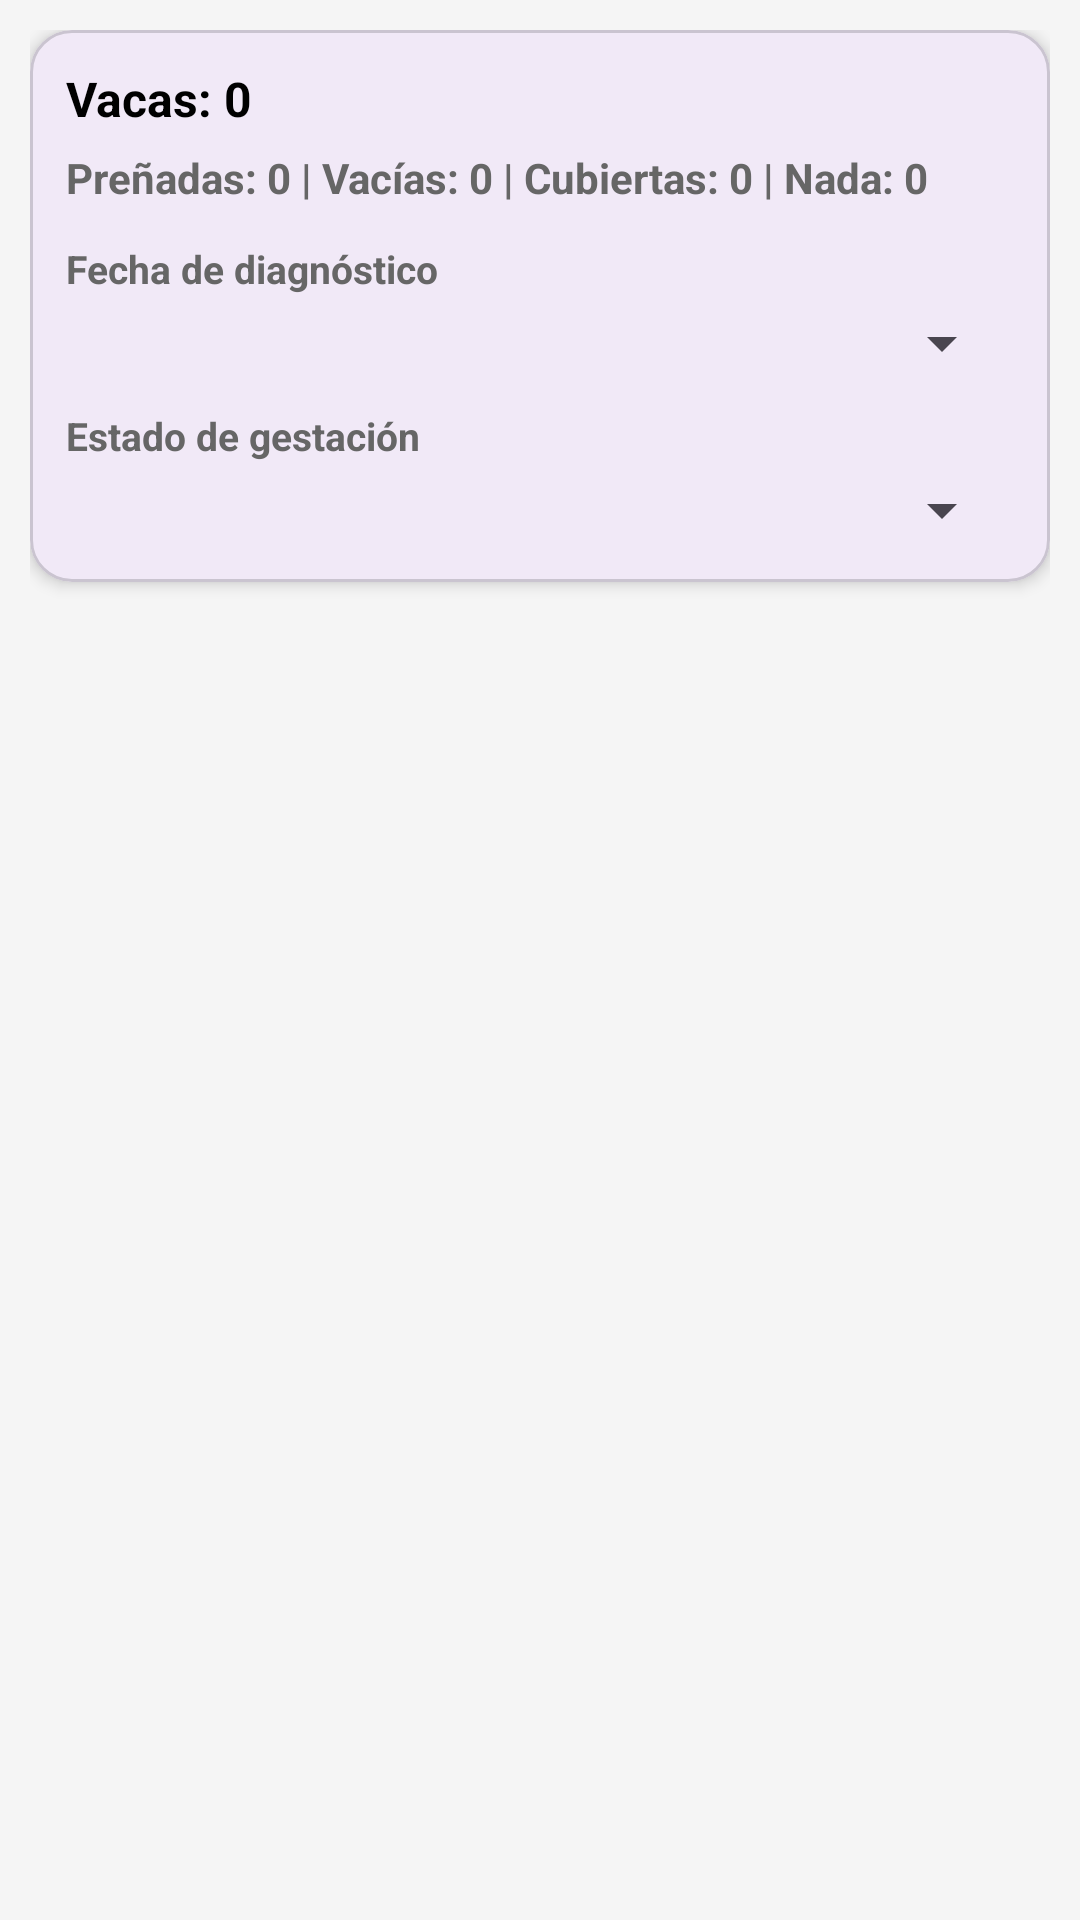

Android layout source for this screen:
<!-- AndroidManifest.xml: application theme Theme.VacasYMas -->
<!-- res/layout/fragment_diagnostico_listado_vacas.xml -->
<?xml version="1.0" encoding="utf-8"?>
<LinearLayout
    xmlns:android="http://schemas.android.com/apk/res/android"
    xmlns:app="http://schemas.android.com/apk/res-auto"
    android:layout_width="match_parent"
    android:layout_height="match_parent"
    android:background="#F5F5F5"
    android:orientation="vertical"
    android:padding="10dp">

    <com.google.android.material.card.MaterialCardView
        android:layout_width="match_parent"
        android:layout_height="wrap_content"
        app:cardCornerRadius="14dp"
        app:cardElevation="3dp">

        <LinearLayout
            android:layout_width="match_parent"
            android:layout_height="wrap_content"
            android:orientation="vertical"
            android:padding="12dp">

            <TextView
                android:id="@+id/tvResumenVacasDiagnostico"
                android:layout_width="match_parent"
                android:layout_height="wrap_content"
                android:text="Vacas: 0"
                android:textColor="@android:color/black"
                android:textSize="16sp"
                android:textStyle="bold" />

            <TextView
                android:id="@+id/tvResumenEstadosDiagnostico"
                android:layout_width="match_parent"
                android:layout_height="wrap_content"
                android:layout_marginTop="6dp"
                android:text="Preñadas: 0 | Vacías: 0 | Cubiertas: 0 | Nada: 0"
                android:textColor="#666666"
                android:textSize="14sp"
                android:textStyle="bold" />

            <TextView
                android:layout_width="match_parent"
                android:layout_height="wrap_content"
                android:layout_marginTop="12dp"
                android:text="Fecha de diagnóstico"
                android:textColor="#666666"
                android:textSize="13sp"
                android:textStyle="bold" />

            <Spinner
                android:id="@+id/spFiltroFechaDiagnostico"
                android:layout_width="match_parent"
                android:layout_height="wrap_content"
                android:layout_marginTop="4dp" />

            <TextView
                android:layout_width="match_parent"
                android:layout_height="wrap_content"
                android:layout_marginTop="10dp"
                android:text="Estado de gestación"
                android:textColor="#666666"
                android:textSize="13sp"
                android:textStyle="bold" />

            <Spinner
                android:id="@+id/spFiltroEstadoDiagnostico"
                android:layout_width="match_parent"
                android:layout_height="wrap_content"
                android:layout_marginTop="4dp" />

        </LinearLayout>

    </com.google.android.material.card.MaterialCardView>

    <androidx.recyclerview.widget.RecyclerView
        android:id="@+id/rvVacasDiagnostico"
        android:layout_width="match_parent"
        android:layout_height="0dp"
        android:layout_marginTop="10dp"
        android:layout_weight="1" />

</LinearLayout>
<!-- resources referenced by this layout -->
<resources>
  <style name="Theme.VacasYMas" parent="Base.Theme.VacasYMas" />
  <style name="Base.Theme.VacasYMas" parent="Theme.Material3.DayNight.NoActionBar">
          
          
      </style>
</resources>
